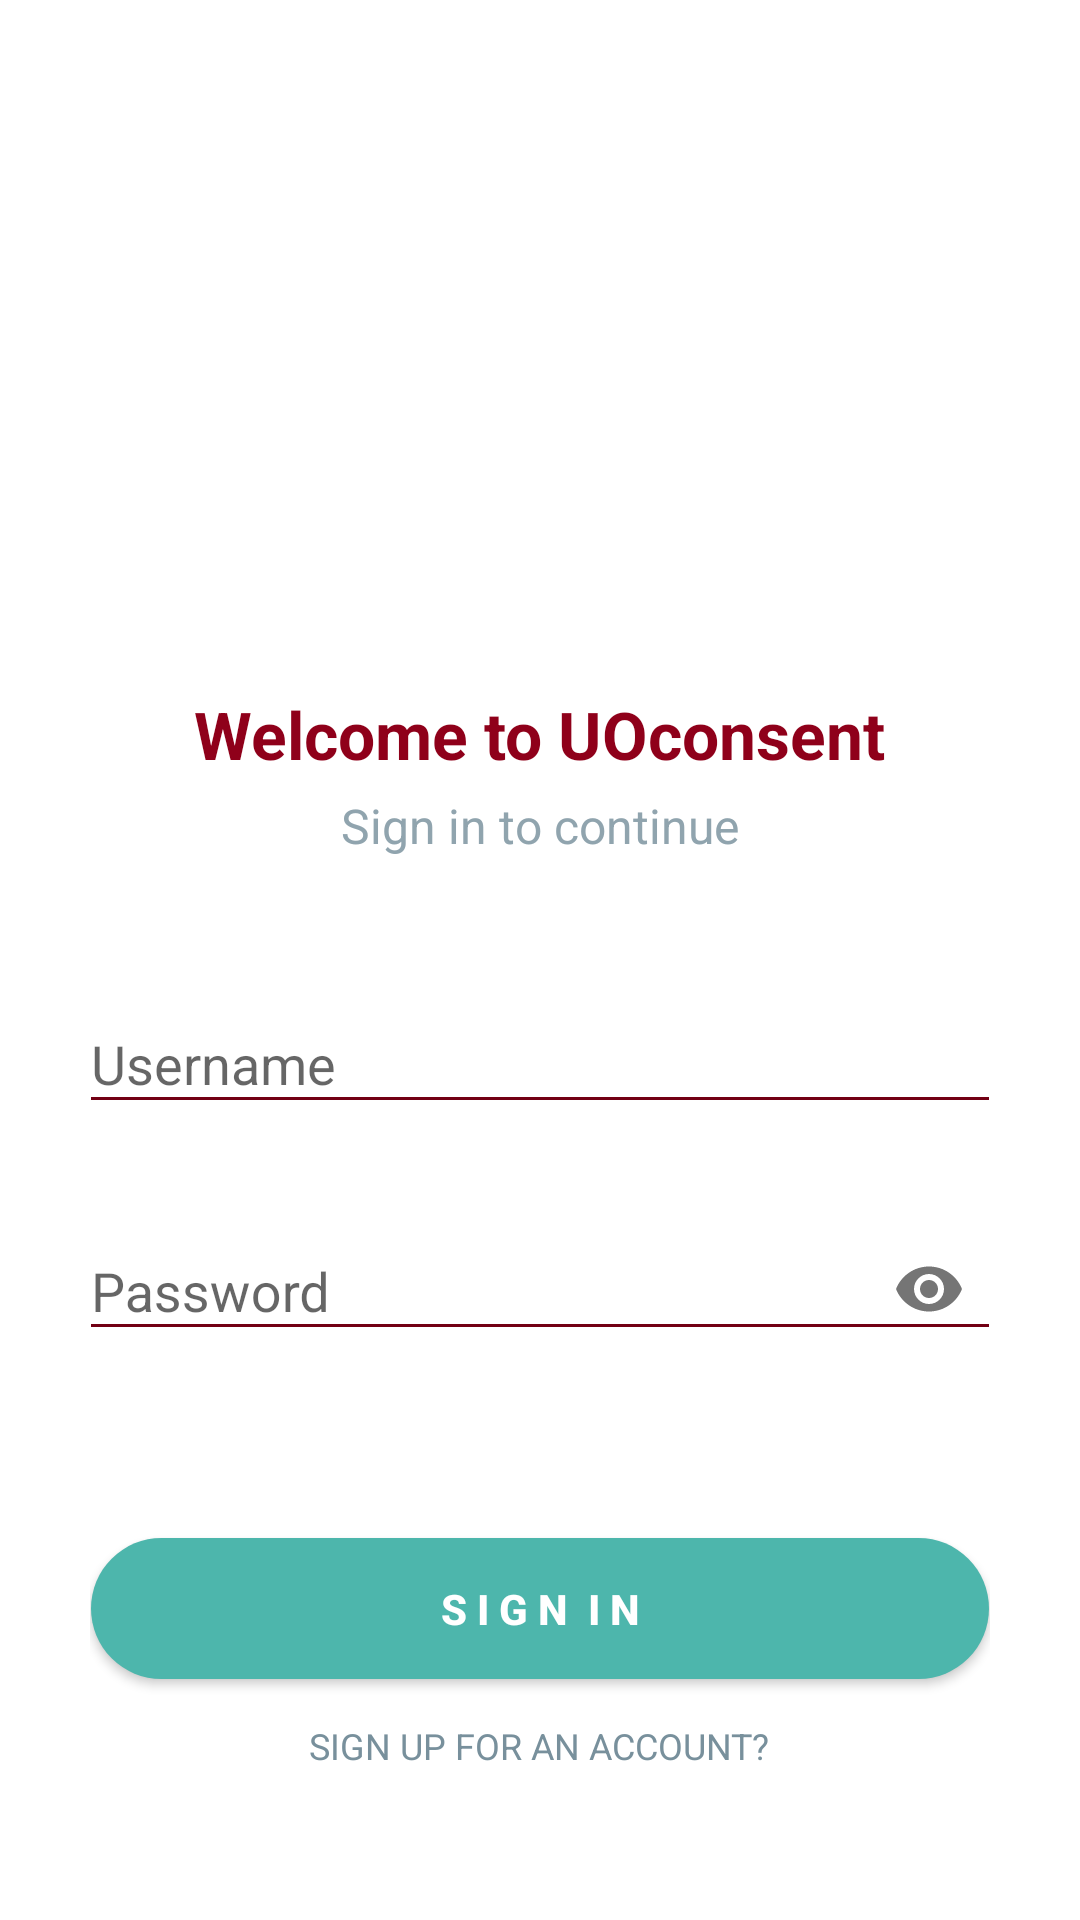

Reconstruct the res/layout file that produces this screen, plus the resources it refers to.
<!-- AndroidManifest.xml: application theme AppTheme -->
<!-- res/layout/activity_login.xml -->
<?xml version="1.0" encoding="utf-8"?>
<RelativeLayout xmlns:android="http://schemas.android.com/apk/res/android"
    android:layout_width="match_parent"
    android:layout_height="match_parent"
    xmlns:app="http://schemas.android.com/apk/res-auto"
    android:background="@android:color/white"
    android:orientation="vertical"
    android:clickable="true"
    android:focusableInTouchMode="true"
    >


    <LinearLayout
        android:layout_width="330dp"
        android:layout_height="match_parent"
        android:layout_centerInParent="true"
        android:orientation="vertical"
        android:padding="@dimen/spacing_large">


        <View
            android:layout_width="0dp"
            android:layout_height="@dimen/spacing_xxxlarge" />

        <ImageView
            android:layout_width="140dp"
            android:layout_height="140dp"
            android:layout_gravity="center_horizontal"
            android:src="@drawable/uottawa"
            android:tint="@color/grey_500" />

        <View
            android:layout_width="0dp"
            android:layout_height="@dimen/spacing_large" />

        <TextView
            android:layout_width="wrap_content"
            android:layout_height="wrap_content"
            android:layout_gravity="center_horizontal"
            android:layout_marginTop="@dimen/spacing_medium"
            android:text="Welcome to UOconsent"
            android:textAppearance="@style/Base.TextAppearance.AppCompat.Large"
            android:textColor="@color/garnet_300"
            android:textStyle="bold" />

        <TextView
            android:layout_width="wrap_content"
            android:layout_height="wrap_content"
            android:layout_gravity="center_horizontal"
            android:layout_marginTop="@dimen/spacing_medium"
            android:text="Sign in to continue"
            android:textAppearance="@style/Base.TextAppearance.AppCompat.Subhead"
            android:textColor="@color/blue_grey_300" />

        <View
            android:layout_width="0dp"
            android:layout_height="0dp"
            android:layout_weight="1" />
        <android.support.design.widget.TextInputLayout
            android:layout_width="match_parent"
            android:layout_height="wrap_content"
            android:layout_marginLeft="-4dp"
            android:layout_marginRight="-4dp"
            android:theme="@style/EditText.Green"

            >

            <android.support.design.widget.TextInputEditText
                android:id="@+id/edt_user"
                android:layout_width="match_parent"
                android:layout_height="wrap_content"
                android:hint="Username"
                android:inputType="textEmailAddress"
                android:maxLines="1"
                android:singleLine="true"
                />

        </android.support.design.widget.TextInputLayout>
        <View
            android:layout_width="0dp"
            android:layout_height="@dimen/spacing_mlarge" />

        <android.support.design.widget.TextInputLayout
            android:layout_width="match_parent"
            android:layout_height="wrap_content"
            android:layout_marginLeft="-4dp"
            android:layout_marginRight="-4dp"
            android:theme="@style/EditText.Green"
            app:passwordToggleEnabled="true"
            >

            <android.support.design.widget.TextInputEditText
                android:id="@+id/edt_password"
                android:layout_width="match_parent"
                android:layout_height="wrap_content"
                android:hint="Password "
                android:inputType="textPassword" />

        </android.support.design.widget.TextInputLayout>


        <View
            android:layout_width="0dp"
            android:layout_height="@dimen/spacing_xxxlarge" />

        <Button
            android:id="@+id/sign_in"
            android:layout_width="match_parent"
            android:layout_height="55dp"
            android:layout_marginLeft="-4dp"
            android:layout_marginRight="-4dp"
            android:background="@drawable/btn_rounded_green_300"
            android:text="S I G N  I N"
            android:textAllCaps="false"
            android:textColor="@android:color/white"
            android:textStyle="bold" />

        <View
            android:layout_width="0dp"
            android:layout_height="@dimen/spacing_medium" />

        <LinearLayout
            android:id="@+id/sign_up_for_account"
            android:layout_width="match_parent"
            android:layout_height="wrap_content"
            android:layout_marginTop="@dimen/spacing_medium"
            android:gravity="center"
            android:orientation="horizontal">

            <TextView
                android:layout_width="wrap_content"
                android:layout_height="wrap_content"
                android:text="SIGN UP FOR AN ACCOUNT?"
                android:textAppearance="@style/Base.TextAppearance.AppCompat.Caption"
                android:textColor="@color/blue_grey_400" />


        </LinearLayout>

        <View
            android:layout_width="0dp"
            android:layout_height="@dimen/spacing_xlarge" />

    </LinearLayout>

</RelativeLayout>
<!-- resources referenced by this layout -->
<resources>
  <color name="blue_grey_300">#90A4AE</color>
  <color name="blue_grey_400">#78909C</color>
  <color name="garnet_300">#8f001a</color>
  <color name="grey_500">#9E9E9E</color>
  <dimen name="spacing_large">15dp</dimen>
  <dimen name="spacing_medium">5dp</dimen>
  <dimen name="spacing_mlarge">20dp</dimen>
  <dimen name="spacing_xlarge">35dp</dimen>
  <dimen name="spacing_xxxlarge">55dp</dimen>
  <!-- drawable btn_rounded_green_300: vector/xml drawable (drawable-v24, 2228 chars, omitted) -->
  <style name="EditText.Green" parent="@style/AppTheme">
          <item name="colorControlActivated">@color/garnet_500</item>
          <item name="colorControlHighlight">@color/garnet_500</item>
          <item name="colorControlNormal">@color/garnet_400</item>
      </style>
  <style name="AppTheme" parent="Theme.AppCompat.Light.NoActionBar">
          
          <item name="colorPrimary">@color/colorPrimary</item>
          <item name="colorPrimaryDark">@color/colorPrimaryDark</item>
          <item name="colorAccent">@color/colorAccent</item>
      </style>
  <color name="garnet_500">#55000f</color>
  <color name="garnet_400">#720014</color>
  <color name="colorPrimary">#1976D2</color>
  <color name="colorPrimaryDark">#1565C0</color>
  <color name="colorAccent">#FF4081</color>
</resources>
